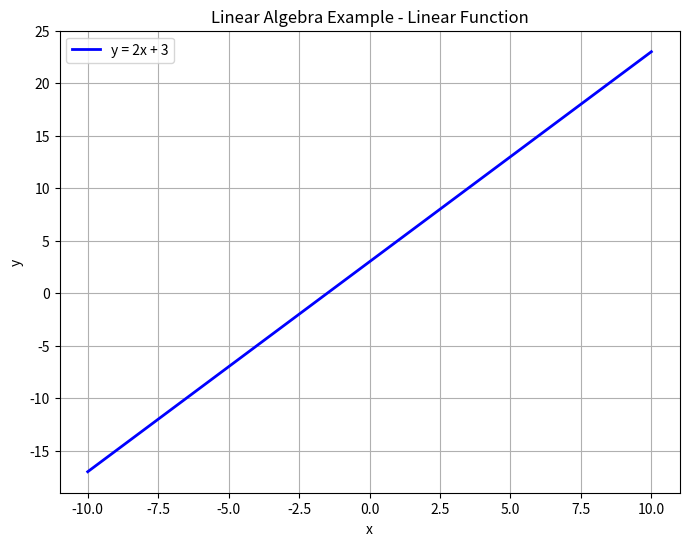

The script that saved this image:
"""
Linear Algebra Example using NumPy and SciPy
Similar to MATLAB linear algebra operations
"""

import numpy as np
from scipy import linalg
import matplotlib.pyplot as plt

# ============================================
# Matrix Operations (like MATLAB)
# ============================================

# Create matrices (non-singular for solving)
A = np.array([[1, 2, 3],
              [4, 5, 7],
              [7, 8, 10]], dtype=float)

B = np.array([[9, 8, 7],
              [6, 5, 4],
              [3, 2, 1]], dtype=float)

print("Matrix A:")
print(A)
print("\nMatrix B:")
print(B)

# ============================================
# Basic Matrix Operations
# ============================================

print("\n--- Basic Operations ---")
print("A + B (addition):")
print(A + B)

print("\nA * B (element-wise multiplication):")
print(A * B)

print("\nA @ B (matrix multiplication):")
print(A @ B)

print("\nA.T (transpose):")
print(A.T)

# ============================================
# Linear System Solving (Ax = b)
# ============================================

print("\n--- Solving Linear Systems ---")
b = np.array([1, 2, 3])
x = np.linalg.solve(A, b)
print("Solution to Ax = b:")
print(x)

# ============================================
# Eigenvalues and Eigenvectors
# ============================================

print("\n--- Eigenvalues and Eigenvectors ---")
eigenvalues, eigenvectors = np.linalg.eig(A)
print("Eigenvalues:")
print(eigenvalues)
print("\nEigenvectors:")
print(eigenvectors)

# ============================================
# Matrix Decompositions
# ============================================

print("\n--- LU Decomposition ---")
P, L, U = linalg.lu(A)
print("L:\n", L)
print("U:\n", U)

print("\n--- QR Decomposition ---")
Q, R = np.linalg.qr(A)
print("Q:\n", Q)
print("R:\n", R)

print("\n--- SVD (Singular Value Decomposition) ---")
U_svd, S, Vt = np.linalg.svd(A)
print("Singular values:", S)

# ============================================
# Rank, Determinant, Inverse
# ============================================

print("\n--- Matrix Properties ---")
print("Rank of A:", np.linalg.matrix_rank(A))
print("Determinant of A:", np.linalg.det(A))

# Create an invertible matrix for demonstration
A_inv = np.array([[1, 2], [3, 4]], dtype=float)
print("Inverse of A_inv:")
print(np.linalg.inv(A_inv))

# ============================================
# Visualization Example
# ============================================

# Create a simple plot
x_vals = np.linspace(-10, 10, 100)
y_vals = 2 * x_vals + 3

plt.figure(figsize=(8, 6))
plt.plot(x_vals, y_vals, 'b-', linewidth=2, label='y = 2x + 3')
plt.grid(True)
plt.xlabel('x')
plt.ylabel('y')
plt.title('Linear Algebra Example - Linear Function')
plt.legend()
plt.savefig('linear_plot.png')
print("\nPlot saved as 'linear_plot.png'")
plt.close()

print("\n✓ Setup complete! You can now perform MATLAB-like linear algebra operations.")
